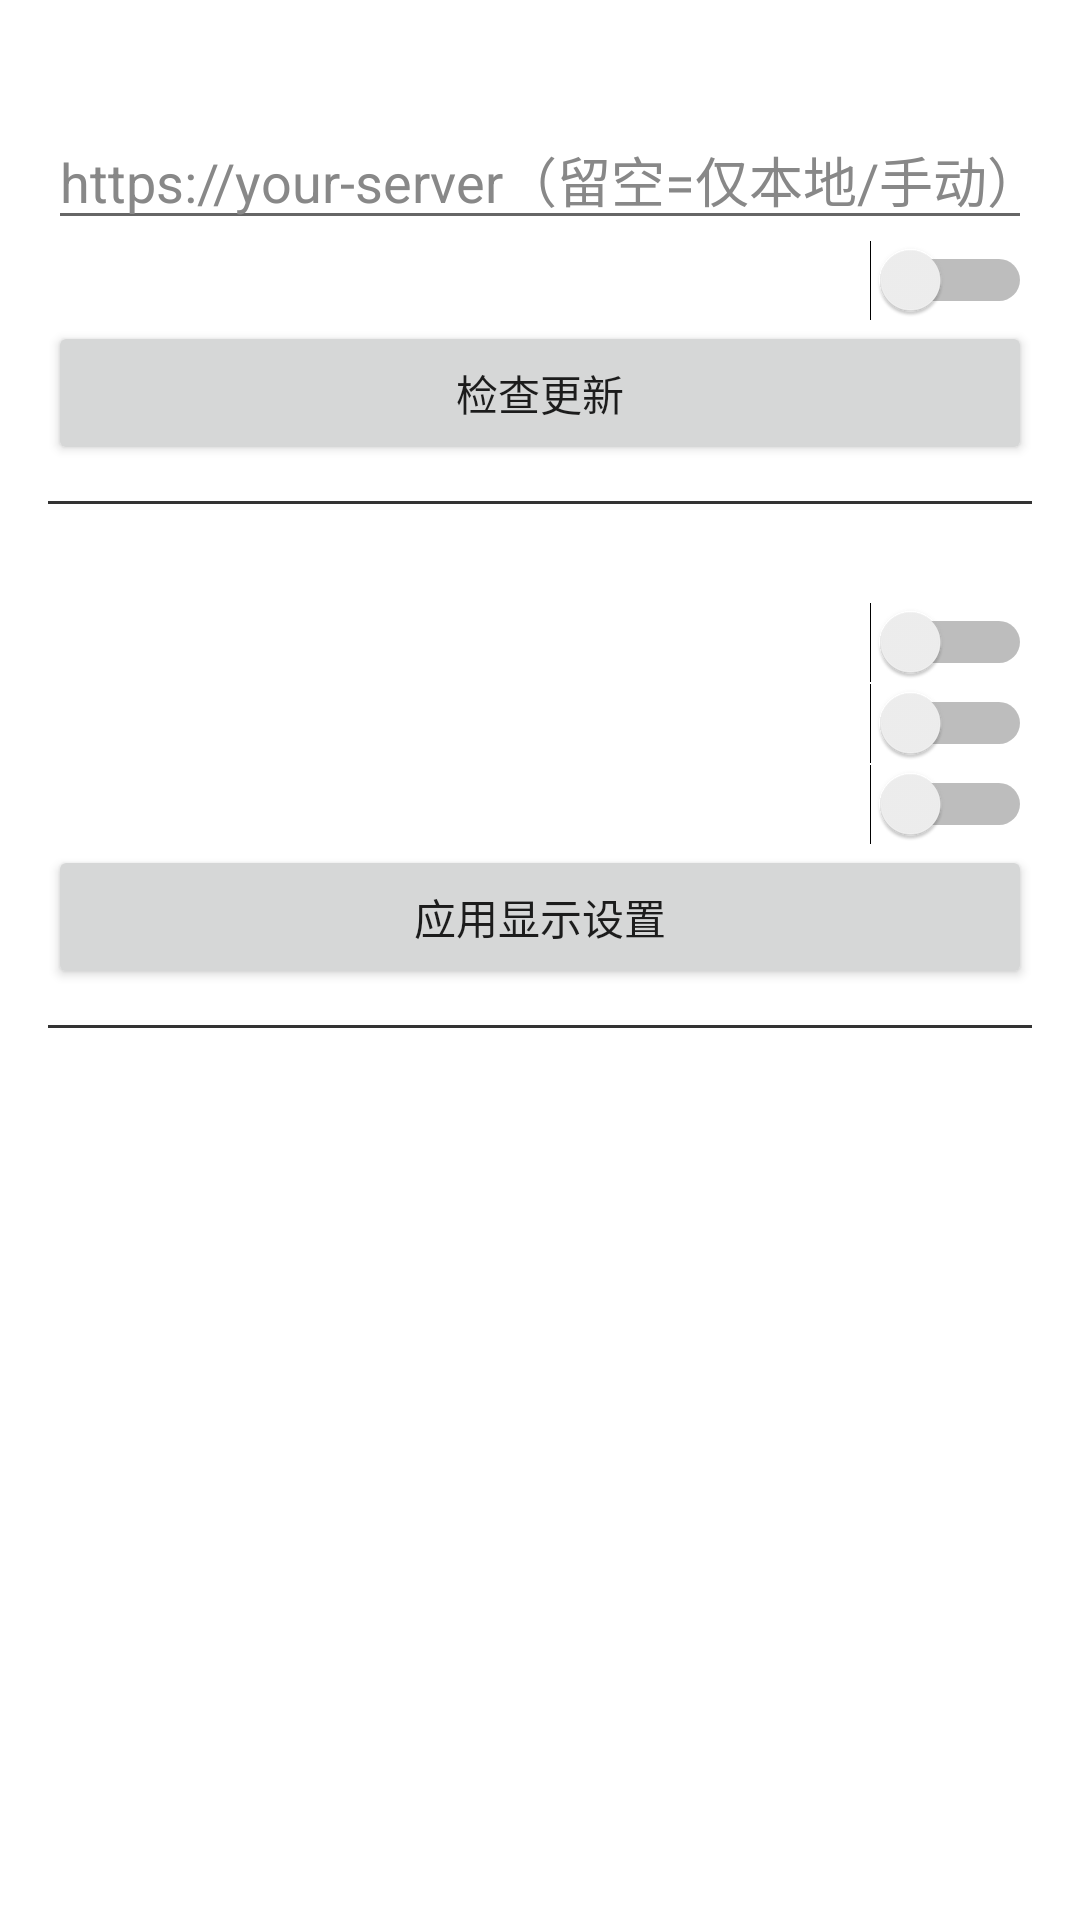

Here is an Android app screen rendered from its layout file. Give the layout XML and the strings, colors and styles it references.
<!-- AndroidManifest.xml: application theme Theme.Skedaddle -->
<!-- res/layout/activity_settings.xml -->
<?xml version="1.0" encoding="utf-8"?>
<ScrollView xmlns:android="http://schemas.android.com/apk/res/android"
    android:layout_width="match_parent"
    android:layout_height="match_parent">

    <LinearLayout
        android:layout_width="match_parent"
        android:layout_height="wrap_content"
        android:orientation="vertical"
        android:padding="16dp">

        <TextView
            android:layout_width="wrap_content"
            android:layout_height="wrap_content"
            android:text="@string/settings_server"
            android:textStyle="bold"
            android:textColor="@color/white" />

        <EditText
            android:id="@+id/editServer"
            android:layout_width="match_parent"
            android:layout_height="wrap_content"
            android:inputType="textUri"
            android:hint="@string/settings_server_hint"
            android:textColor="@color/white"
            android:textColorHint="#888888" />

        <Switch
            android:id="@+id/swAuto"
            android:layout_width="match_parent"
            android:layout_height="wrap_content"
            android:text="@string/settings_auto_update"
            android:textColor="@color/white" />

        <Button
            android:id="@+id/btnCheck"
            android:layout_width="match_parent"
            android:layout_height="wrap_content"
            android:text="@string/settings_check_update" />

        <View
            android:layout_width="match_parent"
            android:layout_height="1dp"
            android:background="#333333"
            android:layout_marginVertical="12dp" />

        <TextView
            android:layout_width="wrap_content"
            android:layout_height="wrap_content"
            android:text="@string/settings_display"
            android:textStyle="bold"
            android:textColor="@color/white" />

        <Switch
            android:id="@+id/swPoi"
            android:layout_width="match_parent"
            android:layout_height="wrap_content"
            android:text="@string/opt_poi"
            android:textColor="@color/white" />

        <Switch
            android:id="@+id/swLabels"
            android:layout_width="match_parent"
            android:layout_height="wrap_content"
            android:text="@string/opt_labels"
            android:textColor="@color/white" />

        <Switch
            android:id="@+id/swContours"
            android:layout_width="match_parent"
            android:layout_height="wrap_content"
            android:text="@string/opt_contours"
            android:textColor="@color/white" />

        <Button
            android:id="@+id/btnApplyDisplay"
            android:layout_width="match_parent"
            android:layout_height="wrap_content"
            android:text="@string/settings_apply_display" />

        <View
            android:layout_width="match_parent"
            android:layout_height="1dp"
            android:background="#333333"
            android:layout_marginVertical="12dp" />

        <TextView
            android:id="@+id/txtAbout"
            android:layout_width="wrap_content"
            android:layout_height="wrap_content"
            android:textColor="#AAAAAA" />
    </LinearLayout>
</ScrollView>
<!-- resources referenced by this layout -->
<resources>
  <color name="white">#FFFFFFFF</color>
  <string name="opt_contours">等高线</string>
  <string name="opt_labels">地名标注</string>
  <string name="opt_poi">POI 显示</string>
  <string name="settings_apply_display">应用显示设置</string>
  <string name="settings_auto_update">自动检查应用更新</string>
  <string name="settings_check_update">检查更新</string>
  <string name="settings_display">显示选项</string>
  <string name="settings_server">更新服务器</string>
  <string name="settings_server_hint">https://your-server（留空=仅本地/手动）</string>
  <style name="Theme.Skedaddle" parent="Theme.MaterialComponents.DayNight.NoActionBar">
          <item name="android:windowFullscreen">false</item>
          <item name="android:statusBarColor">@color/black</item>
          <item name="android:navigationBarColor">@color/black</item>
      </style>
  <color name="black">#FF000000</color>
</resources>
